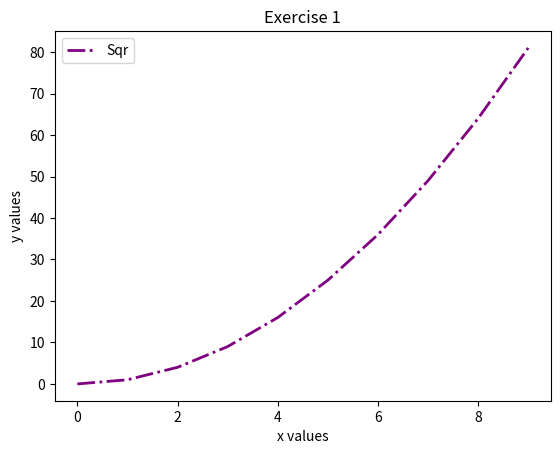

Generate this figure with matplotlib:


## You can use Python as a calculator:
5*7  #This is a comment and does not affect your code.
#You can have as many as you want. 
#Comments help explain your code to others and yourself.
#No worries. 

5+7

5-7

5/7

a = 10
b = 7

print(a)

print(b)

print(a*b , a+b, a/b)

a = 5
b = 7
print(a*b, a+b, a/b)

numList = [0,1,2,3,4,5,6,7,8,9] # this is the format used to make a list
print(numList)

L = len(numList)
print(L)

numList[3]

# your code here
x = numList[5]
print(x)

fibList = [1, 1, 2, 3, 5, 8, 13, 21, 34, 55] # this is the Fibonacci sequence

fibList[5]

addList = [1, 1, 5, 4, 6, 7, 3, 2, 8]
print(addList)

# Now let's add some new numbers to the list
addList = addList + [4, 3, 2, 6]
print(addList)

# Run this code
%matplotlib inline  
# this "magic" command puts the plots right in the jupyter notebook
import matplotlib 

# Run this code
import matplotlib.pyplot as plt

x = numList
y = numList

p = plt.plot(x, y)

# Clear the plotting field. 
plt.clf() # No need to add anything inside these parentheses. 

# First line
plt.plot(x, y, color='blue', linestyle='-', linewidth=1, label='num')

# Second line
z = fibList
# you can shorten the keywords like "color" to be just "c" for quicker typing
plt.plot(x, z, c='r', ls='--', lw=3, label='fib')

# add the labels and titles
plt.xlabel('x values') # make label for x-axis
plt.ylabel('y values') # make label for y-axis
plt.title('My First Plot') # make title for the figure
plt.legend(loc='best') # make a legend for the figure

#Would you like to save your plot? Uncomment the below line. Here, we use savefig('nameOffigure')
#It should save to the folder you are currently working out of.
#plt.savefig('MyFirstFigure.jpg')

# defining lists
list1 = [0, 1, 2, 3, 4, 5, 6, 7, 8, 9]
list2 = [0, 1, 4, 9, 16, 25, 36, 49, 64, 81]

plt.clf()
plt.plot(list1, list2, c='purple', ls='-.', lw=2, label='Sqr')
plt.xlabel('x values')
plt.ylabel('y values')
plt.title('Exercise 1')
plt.legend(loc='best')
plt.savefig('exercise1')

#Example conditional statements
x = 1
y = 2
x<y #x is less than y

#x is greater than y
x>y

#x is less-than or equal to y
x<=y

#x is greater-than or equal to y
x>=y

#Example of and operator
(1 < 2) and (2 < 3)

#Example of or operator
(1 < 2) or (2 > 3)

#Example of not operator
not(1 < 2)

x = 1
y = 2
if (x < y):
    print("Yup, totally true!")
else:
    print("Nope, completely wrong!")

x = 3
y = 1
if (x > y):
    print("x is greater than y")

x = 2
y = 2
if (x == y):
    print("x and y are equal")
if (x != y):
    print("x and y are not equal")
if (x > y or x < y):
    print("x and y are not equal (again!)")

x = 1
while (x <= 10):
    print(x)
    x = x + 1

x = 2
i = 0 #dummy variable
while (i<10):
    x = 2*x
    print(x)
    i = i+1

myList = [0, 1, 2, 3, 4, 5, 6, 7, 8, 9]
# we want to end the loop at the end of the list i.e., the length of the list
end = len(myList)

# your code here
i = 0
while i < end:
    num = myList[i]
    print(num**2)
    i = i + 1

twoList = [2, 5, 6, 2, 4, 1, 5, 7, 3, 2, 5, 2]
count = 0  # this variable will count up how many times the number 2 appears in the above list
end = len(twoList)
i = 0

while i < end:
    if twoList[i] == 2:
        count = count + 1
        
    i = i + 1
        
print(count)

x = [True, True, False, False]
y = [True, False, True, False]

print('x and y')
i = 0
while i < len(x):
    print (x[i] and y[i])
    i = i+1

print('x or y')
i = 0
while i < len(y):
    print (x[i] or y[i])
    i = i+1





